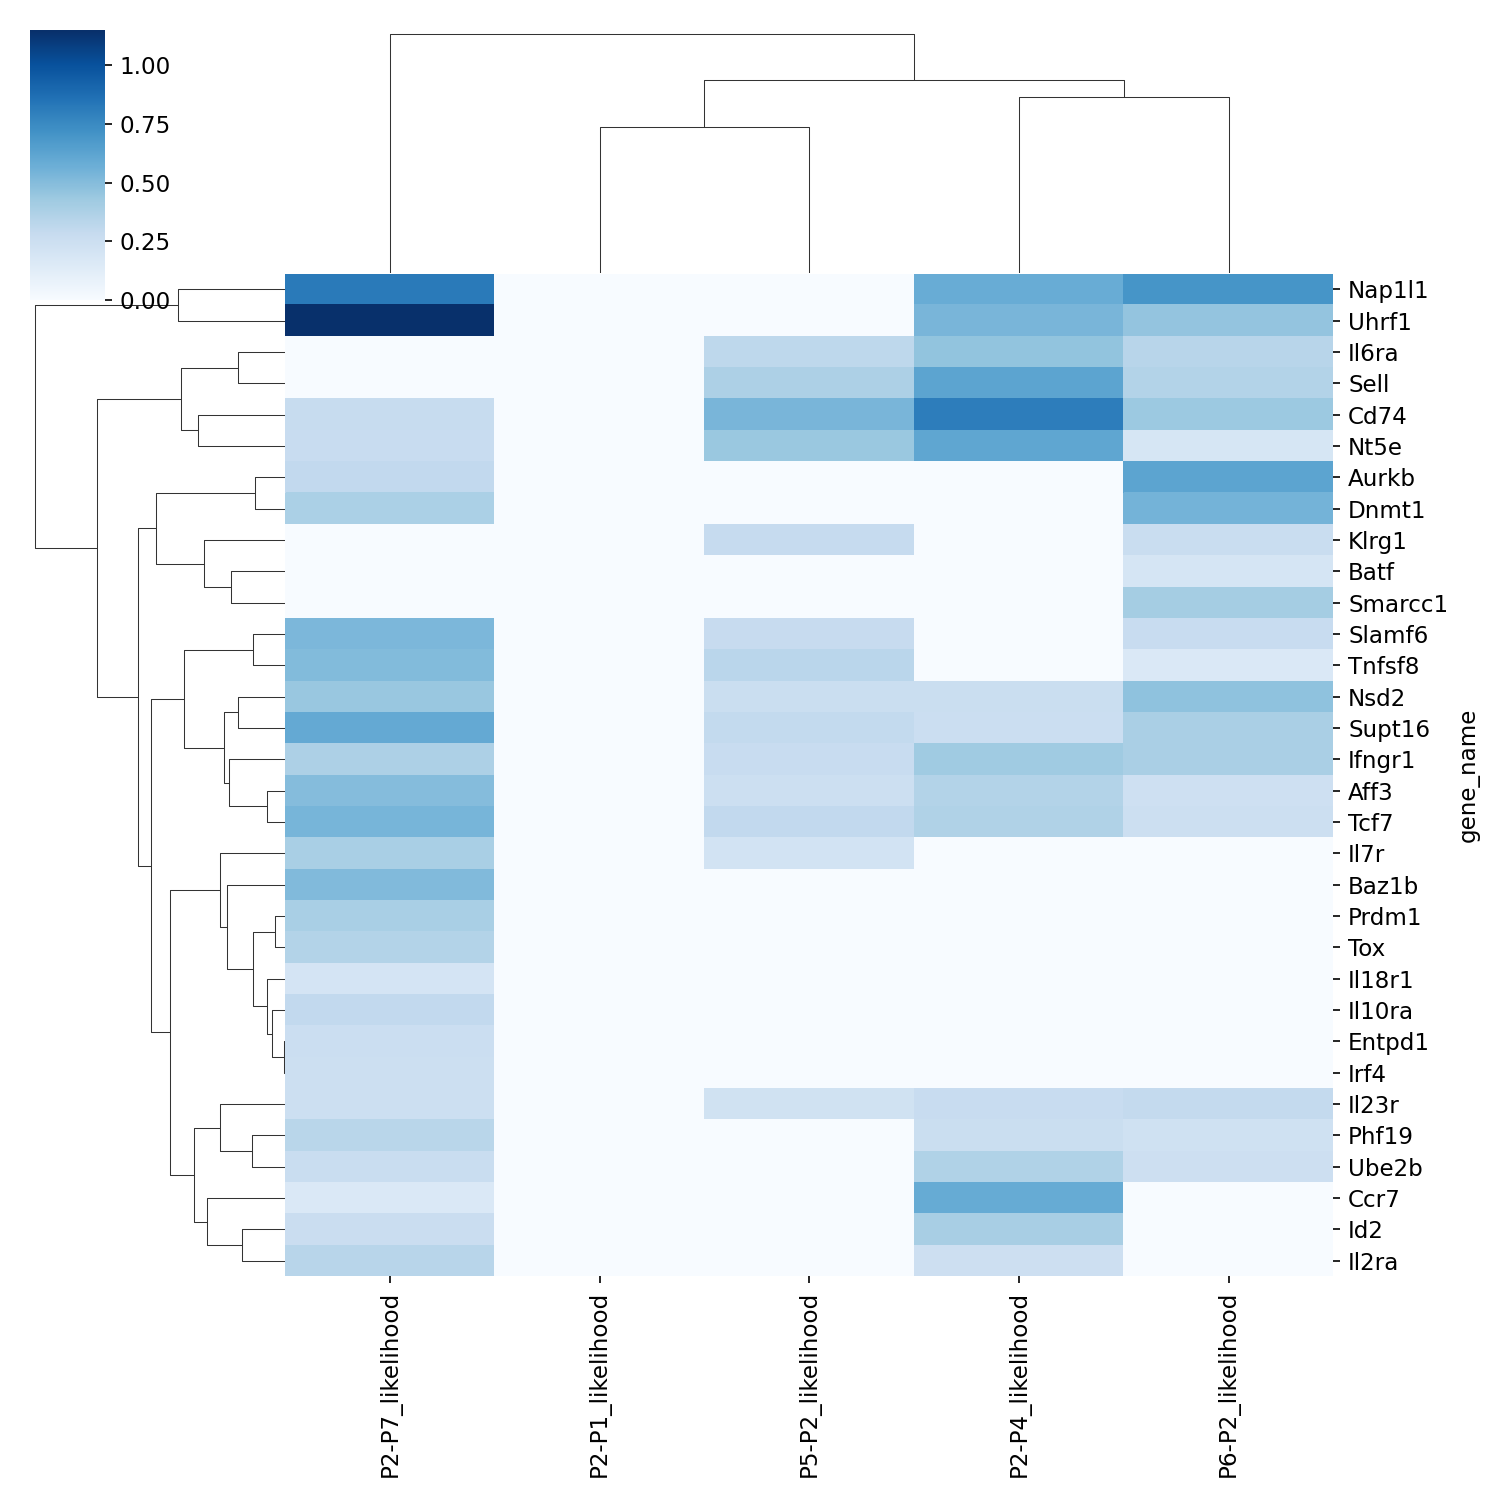

Source data for this figure (header and first rows):
gene_name, P2-P7_likelihood, P2-P1_likelihood, P5-P2_likelihood, P2-P4_likelihood, P6-P2_likelihood
Nap1l1, 0.8242, , , 0.5875, 0.7015
Uhrf1, 1.151, , , 0.5358, 0.4621
Il6ra, , , 0.3186, 0.4632, 0.3416
Sell, , , 0.3814, 0.6287, 0.3557
Cd74, 0.279, , 0.5386, 0.8134, 0.4403
Nt5e, 0.2785, , 0.4415, 0.6182, 0.1915
Aurkb, 0.3034, , , , 0.6292
Dnmt1, 0.3864, , , , 0.5499
Klrg1, , , 0.2915, , 0.2703
Batf, , , , , 0.2019
Smarcc1, , , , , 0.406
Slamf6, 0.5283, , 0.2838, , 0.2748
Tnfsf8, 0.5081, , 0.3298, , 0.1663
Nsd2, 0.4485, , 0.2649, 0.2608, 0.474
Supt16, 0.5995, , 0.2975, 0.2569, 0.3883
Ifngr1, 0.3782, , 0.2775, 0.4235, 0.389
Aff3, 0.5006, , 0.2526, 0.3562, 0.2402
Tcf7, 0.5418, , 0.3034, 0.3656, 0.2548
Il7r, 0.394, , 0.2162, , 
Baz1b, 0.5153, , , , 
Prdm1, 0.3938, , , , 
Tox, 0.3559, , , , 
Il18r1, 0.2034, , , , 
Il10ra, 0.3036, , , , 
Entpd1, 0.2565, , , , 
Irf4, 0.2551, , , , 
Il23r, 0.2522, , 0.2251, 0.2744, 0.296
Phf19, 0.337, , , 0.2641, 0.2363
Ube2b, 0.2717, , , 0.3674, 0.2499
Ccr7, 0.1686, , , 0.5899, 
Id2, 0.269, , , 0.3976, 
Il2ra, 0.3393, , , 0.2513, 
